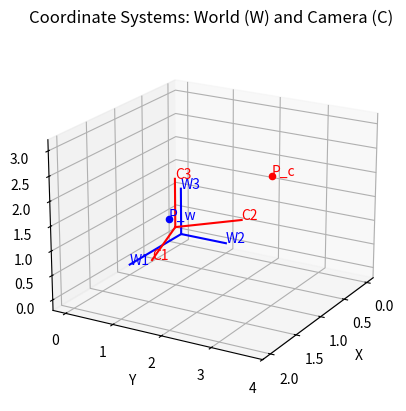

This chart was generated by the following Python code:
import matplotlib.pyplot as plt
from mpl_toolkits.mplot3d import Axes3D
import numpy as np

def draw_coordinate_system(ax, origin, R, label, color='r'):
    """
    座標系を描画するためのヘルパー関数
    :param ax: matplotlibのAxes3Dオブジェクト
    :param origin: 座標系の原点
    :param R: 回転行列
    :param label: 座標系のラベル
    :param color: 座標軸の色
    """
    # 各軸の描画
    for i in range(3):
        axis = np.zeros((2, 3))
        axis[1, i] = 1
        axis = (R @ axis.T).T + origin
        ax.plot(axis[:, 0], axis[:, 1], axis[:, 2], color=color)
        ax.text(axis[1, 0], axis[1, 1], axis[1, 2], f'{label}{i + 1}', color=color)

# 図の初期化
fig = plt.figure()
ax = fig.add_subplot(111, projection='3d')

# 世界座標系の定義
origin_world = np.array([0, 0, 0])
R_world = np.eye(3)

# カメラ座標系の定義
origin_camera = np.array([1, 1, 1])
R_camera = np.array([[0.866, -0.5, 0],
                     [0.5, 0.866, 0],
                     [0, 0, 1]])

# 座標系の描画
draw_coordinate_system(ax, origin_world, R_world, 'W', 'b')
draw_coordinate_system(ax, origin_camera, R_camera, 'C', 'r')

# 点の定義（例として世界座標系の点をカメラ座標系に変換）
point_world = np.array([2, 2, 2])
point_camera = R_camera @ point_world + origin_camera

# 点の描画
ax.scatter(*point_world, color='b')
ax.text(*point_world, 'P_w', color='b')
ax.scatter(*point_camera, color='r')
ax.text(*point_camera, 'P_c', color='r')

# 図の設定
ax.set_xlabel('X')
ax.set_ylabel('Y')
ax.set_zlabel('Z')
ax.set_title('Coordinate Systems: World (W) and Camera (C)')
ax.view_init(20, 30)

plt.show()
